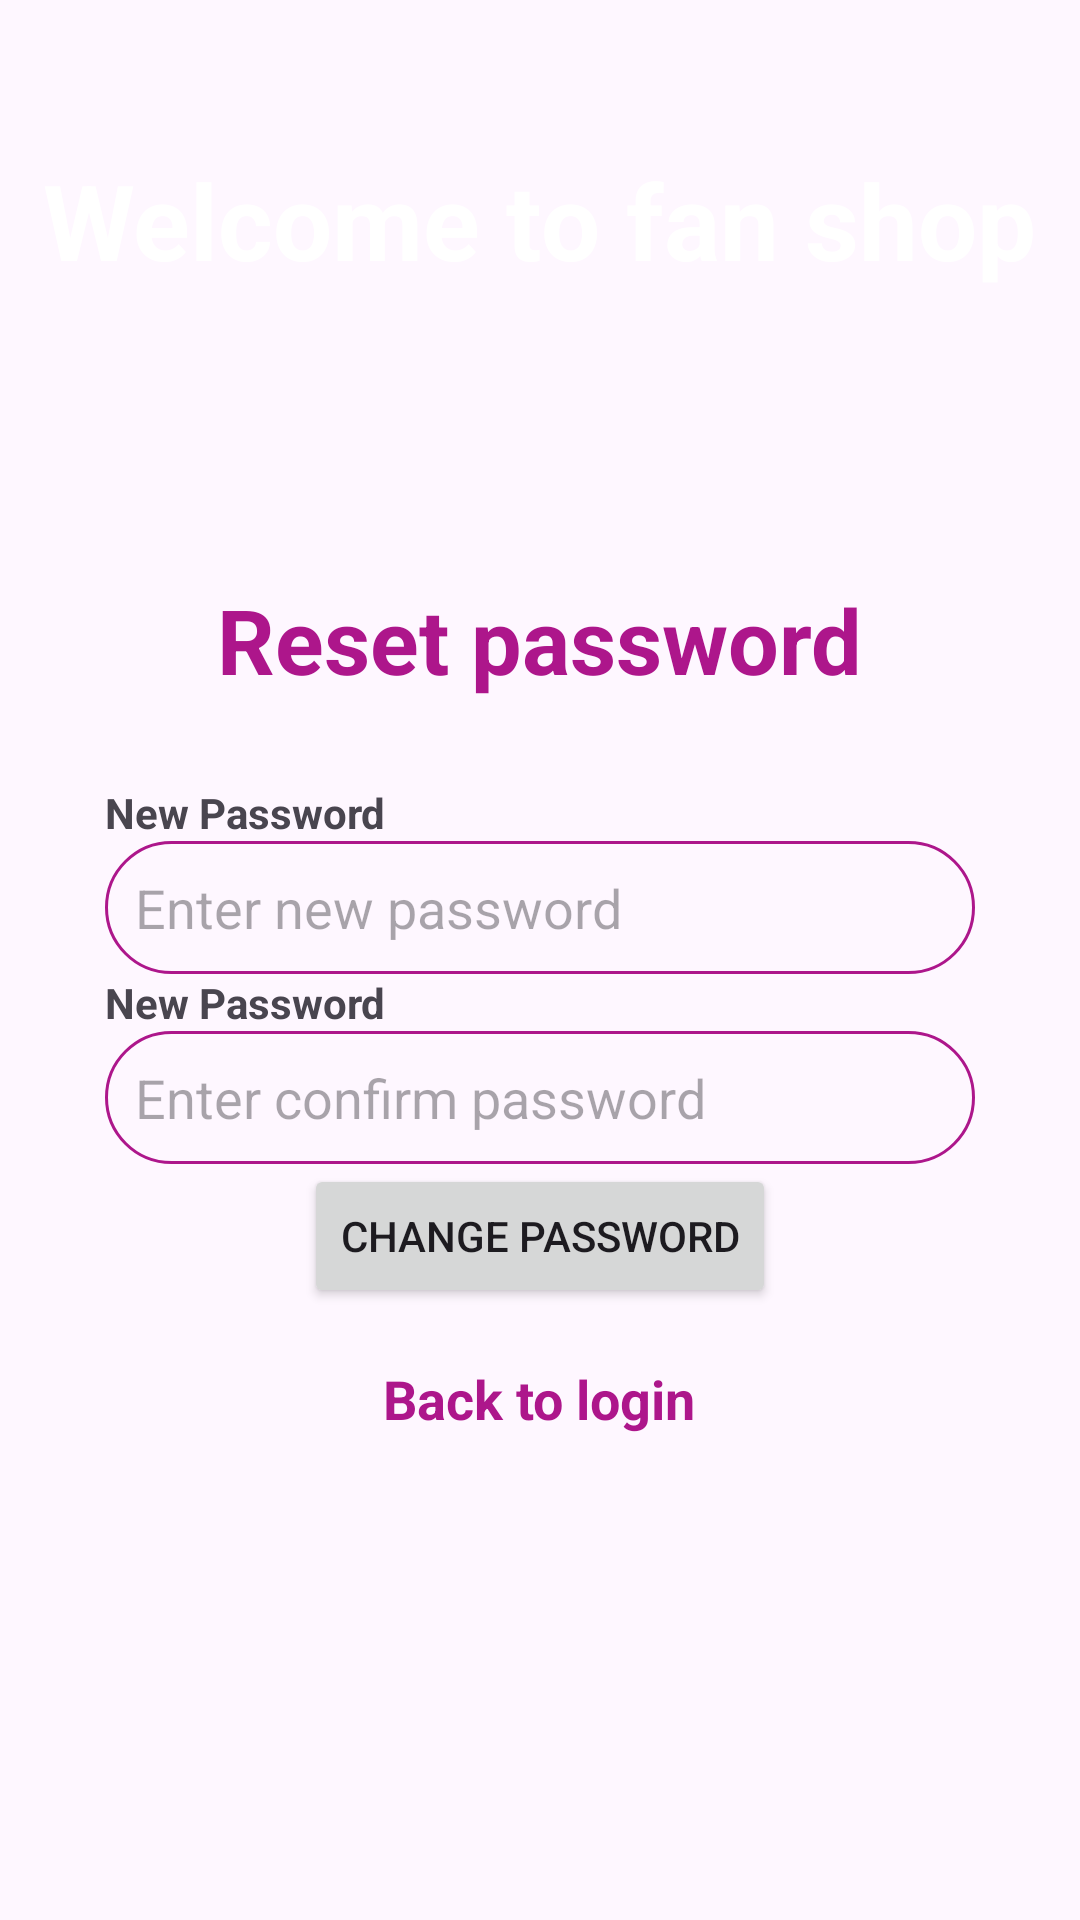

Layout XML and referenced resources for this Android screen:
<!-- AndroidManifest.xml: application theme Theme.PRM392 -->
<!-- res/layout/activity_reset_password.xml -->
<LinearLayout xmlns:android="http://schemas.android.com/apk/res/android"
    android:layout_width="match_parent"
    android:layout_height="match_parent"
    android:orientation="vertical">


    <LinearLayout
        android:layout_width="match_parent"
        android:layout_height="175dp"
        android:background="@drawable/header"
        android:gravity="center_horizontal"
        android:orientation="vertical">

        <TextView
            android:layout_width="wrap_content"
            android:layout_height="wrap_content"
            android:layout_marginTop="50dp"
            android:text="@string/welcome_to_fan_shop"
            android:textColor="#fff"
            android:textSize="35sp"
            android:textStyle="bold" />

    </LinearLayout>

    <TextView
        android:layout_width="wrap_content"
        android:layout_height="wrap_content"
        android:layout_gravity="center"
        android:layout_marginTop="18dp"
        android:text="@string/reset_password"
        android:textColor="#ad168b"
        android:textSize="30sp"
        android:textStyle="bold" />

    <LinearLayout
        android:id="@+id/otpLayout"
        android:layout_width="match_parent"
        android:layout_height="wrap_content"
        android:layout_marginStart="35dp"
        android:layout_marginTop="10dp"
        android:layout_marginEnd="35dp"
        android:orientation="vertical">

        <TextView
            android:id="@+id/tvNewPassword"
            android:layout_width="wrap_content"
            android:layout_height="wrap_content"
            android:layout_gravity="start"
            android:layout_marginTop="18dp"
            android:text="@string/new_password"
            android:textStyle="bold" />

        <EditText
            android:id="@+id/edtNewPassword"
            android:layout_width="match_parent"
            android:layout_height="wrap_content"
            android:background="@drawable/shape"
            android:hint="@string/enter_new_password"
            android:inputType="textPassword"
            />

        <TextView
            android:id="@+id/tvConfirmPassword"
            android:layout_width="wrap_content"
            android:layout_height="wrap_content"
            android:layout_gravity="start"
            android:text="@string/new_password"
            android:textStyle="bold"
            />
        <EditText
            android:id="@+id/edtConfirmPassword"
            android:layout_width="match_parent"
            android:layout_height="wrap_content"
            android:background="@drawable/shape"
            android:hint="@string/enter_confirm_password"
            android:inputType="textPassword"
            />

        <Button
            android:id="@+id/btnVerifyOTP"
            android:layout_width="wrap_content"
            android:layout_height="wrap_content"
            android:layout_gravity="center"
            android:text="@string/change_password"
            android:onClick="changePassword"
            />

    </LinearLayout>

    <TextView
        android:layout_width="wrap_content"
        android:layout_height="wrap_content"
        android:layout_gravity="center"
        android:layout_marginTop="18dp"
        android:clickable="true"
        android:onClick="goToSignIn"
        android:text="@string/back_to_login"
        android:textColor="#ad168b"
        android:textSize="18sp"
        android:textStyle="bold" />

    <TextView
        android:id="@+id/tvMessage"
        android:layout_width="wrap_content"
        android:layout_height="wrap_content"
        android:layout_gravity="center"
        android:layout_marginTop="25dp" />

    <TextView
        android:id="@+id/tvTimer"
        android:layout_width="wrap_content"
        android:layout_height="wrap_content"
        android:layout_gravity="center"
        android:background="@drawable/shape"
        android:textStyle="bold"
        android:layout_marginTop="25dp"
        android:visibility="invisible"/>


</LinearLayout>
<!-- resources referenced by this layout -->
<resources>
  <!-- drawable shape (drawable) -->
  <shape xmlns:android="http://schemas.android.com/apk/res/android">
      <stroke android:width="1dp" android:color="#ad168b"/>
      <padding android:left="10dp" android:top="10dp" android:right="10dp" android:bottom="10dp"/>
      <corners android:radius="40dp"/>
  </shape>
  <string name="back_to_login">Back to login</string>
  <string name="change_password">Change password</string>
  <string name="enter_confirm_password">Enter confirm password</string>
  <string name="enter_new_password">Enter new password</string>
  <string name="new_password">New Password</string>
  <string name="reset_password">Reset password</string>
  <string name="welcome_to_fan_shop">Welcome to fan shop</string>
  <style name="Theme.PRM392" parent="Base.Theme.PRM392" />
  <style name="Base.Theme.PRM392" parent="Theme.Material3.DayNight.NoActionBar">
          
          
      </style>
</resources>
